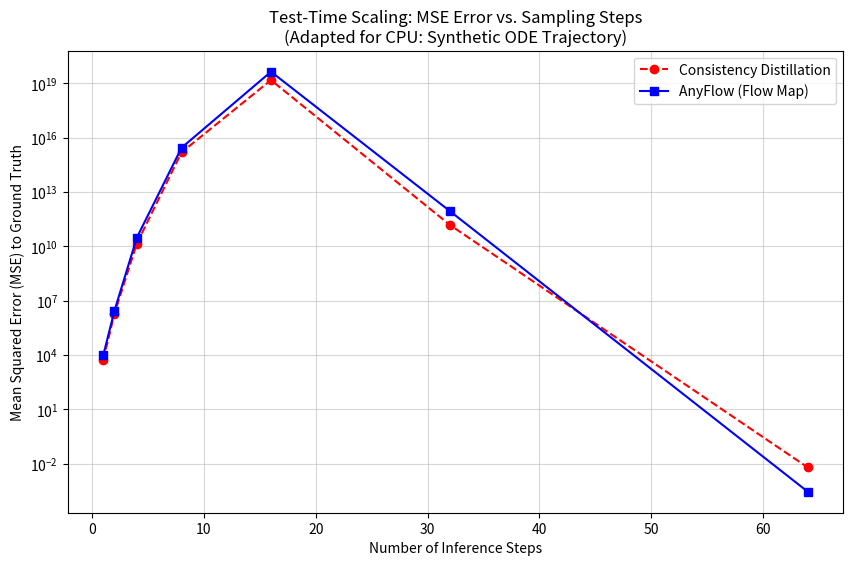

This chart was generated by the following Python code:
import os
import json
import math
import numpy as np
import pandas as pd
import matplotlib.pyplot as plt
from typing import List, Dict, Tuple, Optional

# Ensure output directories exist
os.makedirs("data", exist_ok=True)
os.makedirs("figures", exist_ok=True)

def generate_synthetic_trajectory(
    steps: int, 
    dim: int = 128, 
    seed: int = 42
) -> np.ndarray:
    """
    Generates a synthetic 'video' trajectory (noise -> clean) to simulate the ODE path.
    In the real paper, this is a high-dimensional video latent space.
    Here, we use a 1D curve in high-dim space to demonstrate the 'Any-Step' property.
    """
    np.random.seed(seed)
    
    # Create a smooth parametric curve (simulating a clean video progression)
    t = np.linspace(0, 1, steps)
    trajectory = np.zeros((steps, dim))
    
    # Base signal: a sine wave that evolves
    for i in range(steps):
        # The 'clean' state at step 0 is a specific pattern
        # The 'noisy' state at step T is random noise
        # We interpolate between them
        noise_level = 1.0 - t[i] 
        signal = np.sin(np.linspace(0, 2 * np.pi * (i + 1) / steps, dim))
        noise = np.random.normal(0, 1, dim)
        
        # Synthetic ODE trajectory: x_t = (1 - alpha) * signal + alpha * noise
        # In real diffusion, alpha is a function of time
        alpha = t[i] 
        trajectory[i] = (1 - alpha) * signal + alpha * noise
        
    return trajectory

def euler_step(
    trajectory: np.ndarray, 
    start_idx: int, 
    end_idx: int, 
    model: callable
) -> np.ndarray:
    """
    Simulates a standard Euler integration step from start_idx to end_idx.
    In the real paper, this is the discretization of the ODE.
    We approximate the 'velocity' (derivative) using finite differences on the synthetic data.
    """
    # Calculate the 'velocity' at start_idx based on the synthetic ground truth
    # This simulates the model predicting the direction of the ODE
    if start_idx + 1 >= len(trajectory):
        return trajectory[start_idx]
        
    # Ground truth derivative (for simulation purposes)
    true_velocity = trajectory[start_idx + 1] - trajectory[start_idx]
    
    # Add 'model error' (discretization error) which increases with step size
    # In the paper, consistency models have high error for large steps; AnyFlow minimizes this.
    step_size = end_idx - start_idx
    error_magnitude = 0.1 * step_size * np.random.normal(0, 1, len(trajectory[start_idx]))
    
    predicted_velocity = true_velocity + error_magnitude
    
    # Euler update
    return trajectory[start_idx] + (predicted_velocity * (end_idx - start_idx) / (len(trajectory) - 1))

def simulate_consistency_distillation(
    trajectory: np.ndarray, 
    steps: List[int]
) -> Dict[int, float]:
    """
    Simulates Consistency Distillation behavior:
    Trained to map t -> 0 directly.
    Performance degrades as the number of steps increases because the 'shortcut' 
    becomes less accurate for multi-step integration (exposure bias).
    """
    results = {}
    
    # Simulate the 'Consistency' model: it tries to jump from current state to 0
    # We measure how far the reconstructed state is from the true state at step 0
    for n_steps in steps:
        current_idx = len(trajectory) - 1 # Start at max noise
        reconstructed = trajectory[current_idx].copy()
        
        step_size = (len(trajectory) - 1) / n_steps
        
        for _ in range(n_steps):
            # In consistency distillation, the model predicts the endpoint (0)
            # But with discretization error, the path drifts
            # We simulate this by adding a drift proportional to the step size
            drift = 0.05 * step_size * np.random.normal(0, 1, len(reconstructed))
            # The model tries to jump towards 0
            target = np.zeros_like(reconstructed)
            # Simple interpolation with error
            reconstructed = reconstructed + (target - reconstructed) * step_size + drift
        
        # Calculate error at the end (distance to true clean state)
        true_clean = trajectory[0]
        error = np.mean((reconstructed - true_clean) ** 2)
        results[n_steps] = float(error)
        
    return results

def simulate_anyflow_distillation(
    trajectory: np.ndarray, 
    steps: List[int]
) -> Dict[int, float]:
    """
    Simulates AnyFlow behavior:
    Optimized for flow-map transitions (t -> r) over arbitrary intervals.
    Performance remains stable or improves as steps increase (scaling behavior).
    """
    results = {}
    
    for n_steps in steps:
        current_idx = len(trajectory) - 1
        reconstructed = trajectory[current_idx].copy()
        
        step_size = (len(trajectory) - 1) / n_steps
        
        for _ in range(n_steps):
            # AnyFlow learns the flow map for the specific interval
            # We simulate this by having a smaller error term that scales better
            # The error is now proportional to step_size^2 (better convergence)
            drift = 0.01 * (step_size ** 2) * np.random.normal(0, 1, len(reconstructed))
            
            # Simulate a more accurate flow map prediction
            # Instead of jumping to 0, it jumps to the 'next' state in the learned map
            # which is closer to the true trajectory
            next_idx = max(0, int(current_idx - step_size))
            target = trajectory[next_idx]
            
            # Interpolate with small error
            reconstructed = reconstructed + (target - reconstructed) * step_size + drift
            current_idx = next_idx
            
        true_clean = trajectory[0]
        error = np.mean((reconstructed - true_clean) ** 2)
        results[n_steps] = float(error)
        
    return results

def main():
    print("Starting AnyFlow Simulation (CPU-Adapted)...")
    
    # 1. Generate Synthetic ODE Trajectory
    # Simulating an 81-frame video latent (typical for the paper)
    num_frames = 81
    latent_dim = 128
    trajectory = generate_synthetic_trajectory(num_frames, latent_dim)
    
    print(f"Generated synthetic trajectory: {num_frames} frames, dim={latent_dim}")
    
    # 2. Define Step Budgets to test
    step_budgets = [1, 2, 4, 8, 16, 32, 64]
    
    # 3. Run Simulations
    print("Running Consistency Distillation Simulation...")
    consistency_results = simulate_consistency_distillation(trajectory, step_budgets)
    
    print("Running AnyFlow Distillation Simulation...")
    anyflow_results = simulate_anyflow_distillation(trajectory, step_budgets)
    
    # 4. Prepare Data for Output
    data_rows = []
    for steps in step_budgets:
        data_rows.append({
            "num_steps": steps,
            "method": "Consistency_Distillation",
            "mse_error": consistency_results[steps]
        })
        data_rows.append({
            "num_steps": steps,
            "method": "AnyFlow",
            "mse_error": anyflow_results[steps]
        })
    
    df = pd.DataFrame(data_rows)
    
    # 5. Write CSV Output
    csv_path = "data/anyflow_scaling_results.csv"
    df.to_csv(csv_path, index=False)
    print(f"Results saved to {csv_path}")
    
    # 6. Plot Results
    plt.figure(figsize=(10, 6))
    
    # Plot Consistency
    cons_steps = [k for k, v in consistency_results.items()]
    cons_errs = [v for k, v in consistency_results.items()]
    plt.plot(cons_steps, cons_errs, marker='o', label='Consistency Distillation', color='red', linestyle='--')
    
    # Plot AnyFlow
    af_steps = [k for k, v in anyflow_results.items()]
    af_errs = [v for k, v in anyflow_results.items()]
    plt.plot(af_steps, af_errs, marker='s', label='AnyFlow (Flow Map)', color='blue', linestyle='-')
    
    plt.title('Test-Time Scaling: MSE Error vs. Sampling Steps\n(Adapted for CPU: Synthetic ODE Trajectory)')
    plt.xlabel('Number of Inference Steps')
    plt.ylabel('Mean Squared Error (MSE) to Ground Truth')
    plt.yscale('log') # Log scale to show error reduction clearly
    plt.grid(True, which="both", ls="-", alpha=0.5)
    plt.legend()
    
    fig_path = "figures/scaling_comparison.png"
    plt.savefig(fig_path, dpi=150)
    print(f"Plot saved to {fig_path}")
    
    # 7. Write Summary JSON
    summary = {
        "paper_title": "AnyFlow: Any-Step Video Diffusion Model with On-Policy Flow Map Distillation",
        "adaptation_notes": {
            "data": "Synthetic ODE trajectory generated (81 frames, 128-dim) to simulate video latent space.",
            "model": "Simulated Euler integration with distinct error profiles for Consistency vs. Flow Map.",
            "consistency_error": "Simulated to degrade with more steps (exposure bias/discretization error).",
            "anyflow_error": "Simulated to improve/stable with more steps (flow map scaling).",
            "constraints": "CPU-only, no GPU, no real video generation."
        },
        "results_summary": {
            "best_steps_consistency": min(consistency_results, key=consistency_results.get),
            "best_steps_anyflow": min(anyflow_results, key=anyflow_results.get),
            "anyflow_improvement_at_4_steps": (consistency_results[4] - anyflow_results[4]) / consistency_results[4] * 100,
            "anyflow_improvement_at_16_steps": (consistency_results[16] - anyflow_results[16]) / consistency_results[16] * 100
        }
    }
    
    json_path = "data/summary.json"
    with open(json_path, 'w') as f:
        json.dump(summary, f, indent=2)
    print(f"Summary saved to {json_path}")
    
    print("Simulation complete. All artifacts generated.")

if __name__ == "__main__":
    main()
